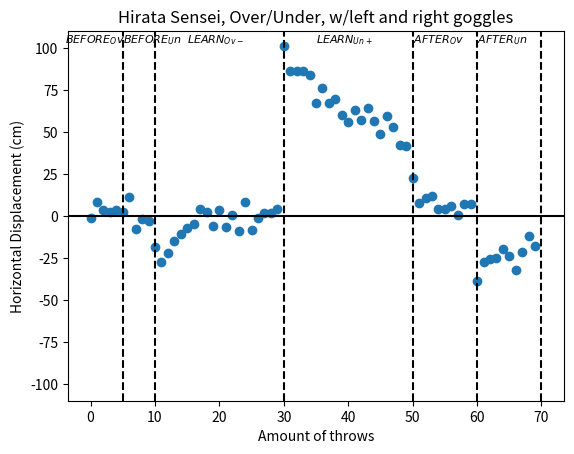

The matplotlib source for this figure:
import matplotlib.pyplot as plt
import numpy as np

x = np.arange(0, 70)
participants = {
    'p1': [-1.15, 8.07, 3.58, 2.19, 3.69, 2.07, 11.08, -7.5, -1.85, -3.12, -18.23, -27.46, -22.15, -14.65, -10.5, -7.15,
           -4.62, 4.38, 2.07, -5.77, 3.34, -6.35, 0.57, -8.77, 8, -8.65, -1.5, 1.85, 1.62, 3.92, 101.23, 86, 86, 86.11,
           84, 67.38, 76.15, 67.27, 69.46, 60.23, 55.61, 62.77, 56.88, 64.27, 56.31, 49.04, 59.42, 53.08, 42.46, 41.65,
           22.85, 7.73, 10.96, 11.77, 4.154, 4.038, 6, 0.46, 7.38, 7.27, -38.54, -27.23, -25.73, -25.04, -19.85, -24,
           -32.08, -21.58, -12.12, -18.11]
}

y = participants['p1']
for i in [0]:
    plt.axhline(y=i, linestyle='solid', c='black')
for l in [5, 10, 30, 50, 60, 70]:
    plt.axvline(x=l, linestyle='--', c='black')

plt.text(-4, 103, '$BEFORE_Ov$', fontsize=8)
plt.text(5, 103, '$BEFORE_Un$', fontsize=8)
plt.text(15, 103, '$LEARN_{Ov-}$', fontsize=8)
plt.text(35, 103, '$LEARN_{Un+}$', fontsize=8)
plt.text(50, 103, '$AFTER_Ov$', fontsize=8)
plt.text(60, 103, '$AFTER_Un$', fontsize=8)

plt.title('Hirata Sensei, Over/Under, w/left and right goggles')
plt.xlabel('Amount of throws')
plt.ylabel('Horizontal Displacement (cm)')
plt.ylim([-110, 110])

plt.scatter(x, y)
plt.show()